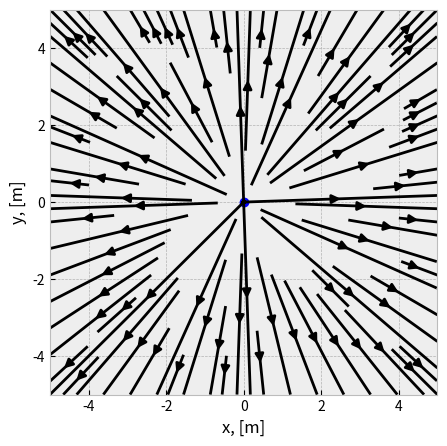
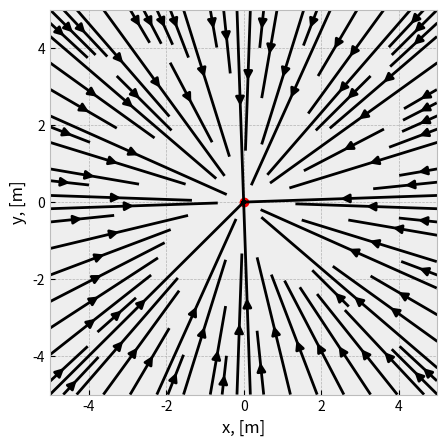
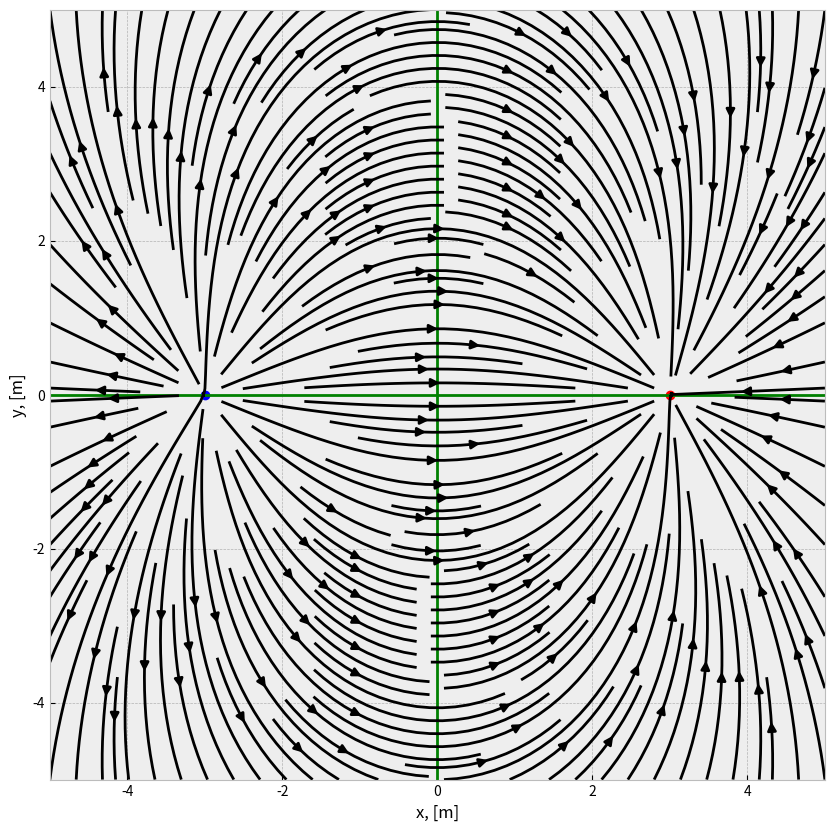
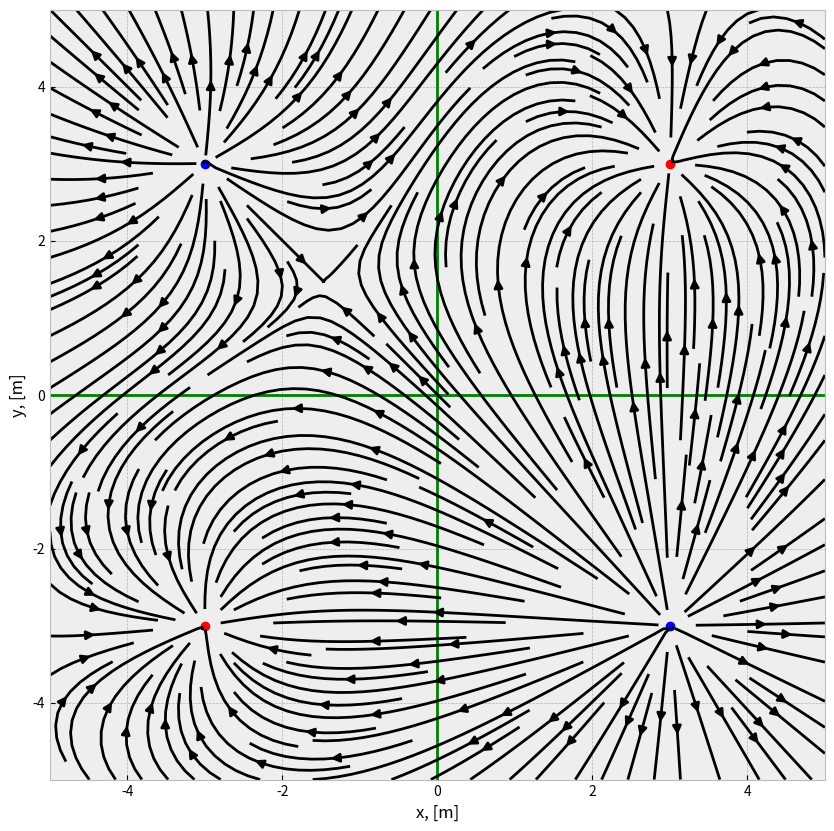

Generate these figures, in order, with matplotlib:
# Import libraries first
%matplotlib inline
import numpy as np
import scipy.interpolate as interpol
import matplotlib.pyplot as plt
import matplotlib.colors as colors
import matplotlib.cm as cmx

import sys, logging, os, re
import time

# import seaborn as sns
import scipy
import scipy.io as sio
from math import pi

ke = 8.988*10**9
e = 1.6*10**(-19)

### BEGIN SOLUTION
q1 = 0.05*10**(-6)
q2 = q1
r = 0.1
F = ke*q1*q2/r**2
### END SOLUTION

F

### BEGIN SOLUTION
N = q1/e
### END SOLUTION

print('{:.2e}'.format(N))

plt.style.use('bmh')

plt.figure(figsize=(5, 5))

# Define one positive charge
# charges (x [m], y [m], q [C])
C = [(0,0,1)]

[xmin, xmax, ymin, ymax] = [-5, 5, -5, 5]
k = 8.99*10**9  # [Nm^2/C^2], in Coulomb's law

# Plot the point charges
for i in range(0, len(C)):
    if C[i][2] > 0:
        color = 'bo'
    elif C[i][2] < 0:
        color = 'ro'
    else:
        color = 'wo'
    plt.plot(C[i][0], C[i][1], color)
plt.axis([xmin, xmax, ymin, ymax])

# Calculate the field lines
n = 1000j  # Mesh grid resolution
Y, X = np.mgrid[xmin:xmax:n, ymin:ymax:n]  # Meshgrid
Ex, Ey = np.array(X*0), np.array(Y*0)
for i in range(0, len(C)):
    R = np.sqrt((X-C[i][0])**2 + (Y-C[i][1])**2)
    Ex = Ex + k*C[i][2]/R**2*(X-C[i][0])/R
    Ey = Ey + k*C[i][2]/R**2*(Y-C[i][1])/R
    
# Plot the result
plt.streamplot(X, Y, Ex, Ey, color='k', density=1., 
               arrowstyle='simple')
plt.xlabel('x, [m]')
plt.ylabel('y, [m]')

plt.figure(figsize=(5, 5))

# Define one negative charge
# charges (x [m], y [m], q [C])
C = [(0,0,-1)]

[xmin, xmax, ymin, ymax] = [-5, 5, -5, 5]
k = 8.99*10**9  # [Nm^2/C^2], in Coulomb's law

# Plot the point charges
for i in range(0, len(C)):
    if C[i][2] > 0:
        color = 'bo'
    elif C[i][2] < 0:
        color = 'ro'
    else:
        color = 'wo'
    plt.plot(C[i][0], C[i][1], color)
plt.axis([xmin, xmax, ymin, ymax])

# Calculate the field lines
n = 1000j  # Mesh grid resolution
Y, X = np.mgrid[xmin:xmax:n, ymin:ymax:n]  # Meshgrid
Ex, Ey = np.array(X*0), np.array(Y*0)
for i in range(0, len(C)):
    R = np.sqrt((X-C[i][0])**2 + (Y-C[i][1])**2)
    Ex = Ex + k*C[i][2]/R**2*(X-C[i][0])/R
    Ey = Ey + k*C[i][2]/R**2*(Y-C[i][1])/R
    
# Plot the result
plt.streamplot(X, Y, Ex, Ey, color='k', density=1., 
               arrowstyle='simple')
plt.xlabel('x, [m]')
plt.ylabel('y, [m]')

plt.figure(figsize=(10, 10))

# Define one positive and one negative
# charges (x [m], y [m], q [C])
C = [(3,0,-1), (-3,0,1)]

[xmin, xmax, ymin, ymax] = [-5, 5, -5, 5]
k = 8.99*10**9  # [Nm^2/C^2], in Coulomb's law

# Plot the point charges
for i in range(0, len(C)):
    if C[i][2] > 0:
        color = 'bo'
    elif C[i][2] < 0:
        color = 'ro'
    else:
        color = 'wo'
    plt.plot(C[i][0], C[i][1], color)
plt.axis([xmin, xmax, ymin, ymax])

# Calculate the field lines
n = 200j  # Mesh grid resolution
Y, X = np.mgrid[xmin:xmax:n, ymin:ymax:n]  # Meshgrid
Ex, Ey = np.array(X*0), np.array(Y*0)
for i in range(0, len(C)):
    R = np.sqrt((X-C[i][0])**2 + (Y-C[i][1])**2)
    Ex = Ex + k*C[i][2]/R**2*(X-C[i][0])/R
    Ey = Ey + k*C[i][2]/R**2*(Y-C[i][1])/R
    
plt.axhline(y=0, color='g')
plt.axvline(x=0, color='g')

# Plot the result
plt.streamplot(X, Y, Ex, Ey, color='k', density=2., 
               arrowstyle='simple')

plt.xlabel('x, [m]')
plt.ylabel('y, [m]')

plt.figure(figsize=(10, 10))

# Define two positive and three negative
# charges (x [m], y [m], q [C])
# C = [(-3,0,1), (3,0,-1), (0,3,-1), (0,-3,-1), (0,-1,-5), (1,-1,-10)] 
C = [(-3,-3,-1), (3,3,-1), (-3,3,1), (3,-3,10)]

[xmin, xmax, ymin, ymax] = [-5, 5, -5, 5]
k = 8.99*10**9  # [Nm^2/C^2], in Coulomb's law

# Plot the point charges
for i in range(0, len(C)):
    if C[i][2] > 0:
        color = 'bo'
    elif C[i][2] < 0:
        color = 'ro'
    else:
        color = 'wo'
    plt.plot(C[i][0], C[i][1], color)
plt.axis([xmin, xmax, ymin, ymax])

# Calculate the field lines
n = 200j  # Mesh grid resolution
Y, X = np.mgrid[xmin:xmax:n, ymin:ymax:n]  # Meshgrid
Ex, Ey = np.array(X*0), np.array(Y*0)
for i in range(0, len(C)):
    R = np.sqrt((X-C[i][0])**2 + (Y-C[i][1])**2)
    Ex = Ex + k*C[i][2]/R**2*(X-C[i][0])/R
    Ey = Ey + k*C[i][2]/R**2*(Y-C[i][1])/R
    
plt.axhline(y=0, color='g')
plt.axvline(x=0, color='g')

# Plot the result
plt.streamplot(X, Y, Ex, Ey, color='k', density=2., 
               arrowstyle='simple')

plt.xlabel('x, [m]')
plt.ylabel('y, [m]')
plt.show()

